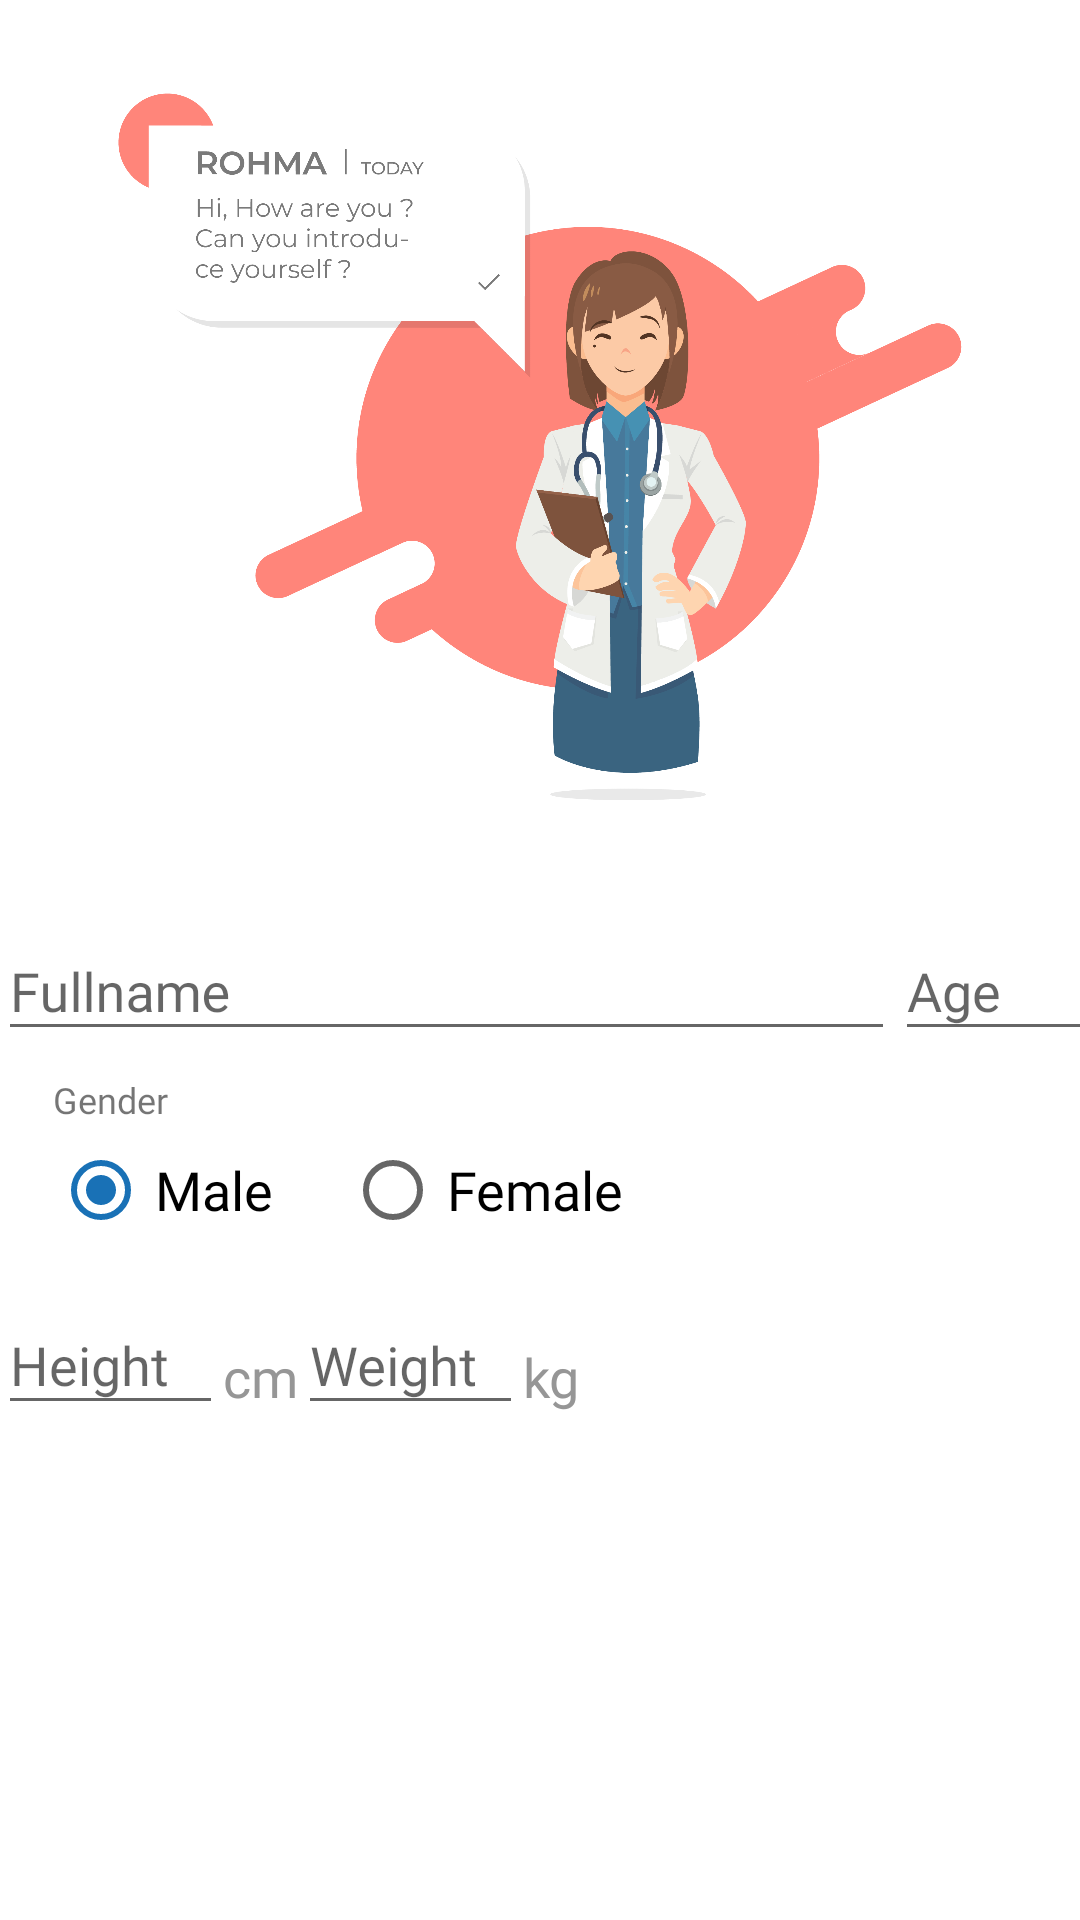

Write the Android layout XML for this screen, with the resource values it uses.
<!-- AndroidManifest.xml: application theme AppTheme -->
<!-- res/layout/fragment_introduction.xml -->
<ScrollView xmlns:android="http://schemas.android.com/apk/res/android"
    xmlns:tools="http://schemas.android.com/tools"
    android:layout_width="match_parent"
    android:layout_height="match_parent"
    android:background="@color/colorWhite"
    tools:context="com.pens.afdolash.spiro.main.IntroductionFragment">

    <LinearLayout
        android:layout_width="match_parent"
        android:layout_height="match_parent"
        android:orientation="vertical"
        android:gravity="center_vertical"
        android:paddingTop="@dimen/activity_vertical_margin"
        android:paddingBottom="@dimen/activity_vertical_margin"
        android:paddingRight="@dimen/activity_horizontal_margin"
        android:paddingLeft="@dimen/activity_horizontal_margin"
        android:layout_marginBottom="24dp"
        android:layout_marginTop="24dp">

        <ImageView
            android:layout_width="match_parent"
            android:layout_height="250dp"
            android:layout_marginBottom="24dp"
            android:src="@drawable/ai_people_intro"/>

        <LinearLayout
            android:layout_width="match_parent"
            android:layout_height="wrap_content"
            android:orientation="horizontal"
            android:paddingLeft="@dimen/activity_horizontal_margin"
            android:paddingRight="@dimen/activity_horizontal_margin">

            <android.support.design.widget.TextInputLayout
                android:layout_width="match_parent"
                android:layout_height="wrap_content"
                android:layout_weight="1">

                <android.support.design.widget.TextInputEditText
                    android:id="@+id/et_name"
                    android:layout_width="match_parent"
                    android:layout_height="wrap_content"
                    android:hint="Fullname"
                    android:textColor="@color/colorBlack"
                    android:inputType="textPersonName"
                    android:imeOptions="actionNext"
                    android:fontFamily="@font/montserrat"/>

            </android.support.design.widget.TextInputLayout>

            <android.support.design.widget.TextInputLayout
                android:layout_width="wrap_content"
                android:layout_height="wrap_content"
                android:layout_weight="1"
                android:layout_marginLeft="@dimen/activity_horizontal_margin">

                <android.support.design.widget.TextInputEditText
                    android:id="@+id/et_age"
                    android:layout_width="125dp"
                    android:layout_height="wrap_content"
                    android:hint="Age"
                    android:textColor="@color/colorBlack"
                    android:inputType="number"
                    android:maxLength="3"
                    android:imeOptions="actionNext"
                    android:fontFamily="@font/montserrat"/>

            </android.support.design.widget.TextInputLayout>

        </LinearLayout>

        <LinearLayout
            android:layout_width="match_parent"
            android:layout_height="wrap_content"
            android:orientation="vertical"
            android:paddingLeft="18dp"
            android:paddingRight="18dp"
            android:layout_marginTop="8dp">

            <TextView
                android:layout_width="wrap_content"
                android:layout_height="wrap_content"
                android:text="Gender"
                android:textSize="12sp"
                android:fontFamily="@font/montserrat"/>

            <RadioGroup
                android:id="@+id/rad_gender"
                android:layout_width="match_parent"
                android:layout_height="wrap_content"
                android:orientation="horizontal"
                android:layout_marginTop="6dp">

                <RadioButton
                    android:id="@+id/rad_male"
                    android:layout_width="wrap_content"
                    android:layout_height="wrap_content"
                    android:layout_marginRight="24dp"
                    android:paddingLeft="2dp"
                    android:text="Male"
                    android:textSize="18sp"
                    android:textColor="@color/colorBlack"
                    android:checked="true"
                    android:fontFamily="@font/montserrat"/>

                <RadioButton
                    android:id="@+id/rad_female"
                    android:layout_width="wrap_content"
                    android:layout_height="wrap_content"
                    android:layout_marginRight="24dp"
                    android:paddingLeft="2dp"
                    android:text="Female"
                    android:textSize="18sp"
                    android:textColor="@color/colorBlack"
                    android:fontFamily="@font/montserrat"/>

            </RadioGroup>

        </LinearLayout>

        <LinearLayout
            android:layout_width="match_parent"
            android:layout_height="wrap_content"
            android:orientation="horizontal"
            android:paddingLeft="@dimen/activity_horizontal_margin"
            android:paddingRight="@dimen/activity_horizontal_margin"
            android:layout_marginTop="10dp">

            <LinearLayout
                android:layout_width="wrap_content"
                android:layout_height="wrap_content"
                android:orientation="horizontal">

                <android.support.design.widget.TextInputLayout
                    android:layout_width="wrap_content"
                    android:layout_height="wrap_content">

                    <android.support.design.widget.TextInputEditText
                        android:id="@+id/et_height"
                        android:layout_width="75dp"
                        android:layout_height="wrap_content"
                        android:hint="Height"
                        android:textColor="@color/colorBlack"
                        android:inputType="number"
                        android:maxLength="3"
                        android:imeOptions="actionNext"
                        android:fontFamily="@font/montserrat"/>

                </android.support.design.widget.TextInputLayout>

                <TextView
                    android:layout_width="wrap_content"
                    android:layout_height="wrap_content"
                    android:layout_gravity="bottom"
                    android:text="cm"
                    android:textSize="18sp"
                    android:textColor="@color/colorGrey"
                    android:fontFamily="@font/montserratsemibold"
                    android:layout_marginBottom="2dp"/>

            </LinearLayout>

            <LinearLayout
                android:layout_width="wrap_content"
                android:layout_height="wrap_content"
                android:orientation="horizontal"
                android:layout_marginLeft="@dimen/activity_horizontal_margin">

                <android.support.design.widget.TextInputLayout
                    android:layout_width="wrap_content"
                    android:layout_height="wrap_content">

                    <android.support.design.widget.TextInputEditText
                        android:id="@+id/et_weight"
                        android:layout_width="75dp"
                        android:layout_height="wrap_content"
                        android:hint="Weight"
                        android:textColor="@color/colorBlack"
                        android:inputType="number"
                        android:maxLength="3"
                        android:imeOptions="actionDone"
                        android:fontFamily="@font/montserrat"/>

                </android.support.design.widget.TextInputLayout>

                <TextView
                    android:layout_width="wrap_content"
                    android:layout_height="wrap_content"
                    android:layout_gravity="bottom"
                    android:text="kg"
                    android:textSize="18sp"
                    android:textColor="@color/colorGrey"
                    android:fontFamily="@font/montserratsemibold"
                    android:layout_marginBottom="2dp"/>

            </LinearLayout>

        </LinearLayout>

    </LinearLayout>

</ScrollView>
<!-- resources referenced by this layout -->
<resources>
  <color name="colorBlack">#000000</color>
  <color name="colorGrey">#969696</color>
  <color name="colorWhite">#FFFFFF</color>
  <!-- drawable ai_people_intro: png bitmap (drawable-hdpi, 104919 bytes) -->
  <style name="AppTheme" parent="Theme.AppCompat.Light.DarkActionBar">
          
          <item name="colorPrimary">@color/colorPrimary</item>
          <item name="colorPrimaryDark">@color/colorPrimaryDark</item>
          <item name="colorAccent">@color/colorAccent</item>
      </style>
  <color name="colorPrimary">#1971B6</color>
  <color name="colorPrimaryDark">#3F51B5</color>
  <color name="colorAccent">#1971B6</color>
</resources>
